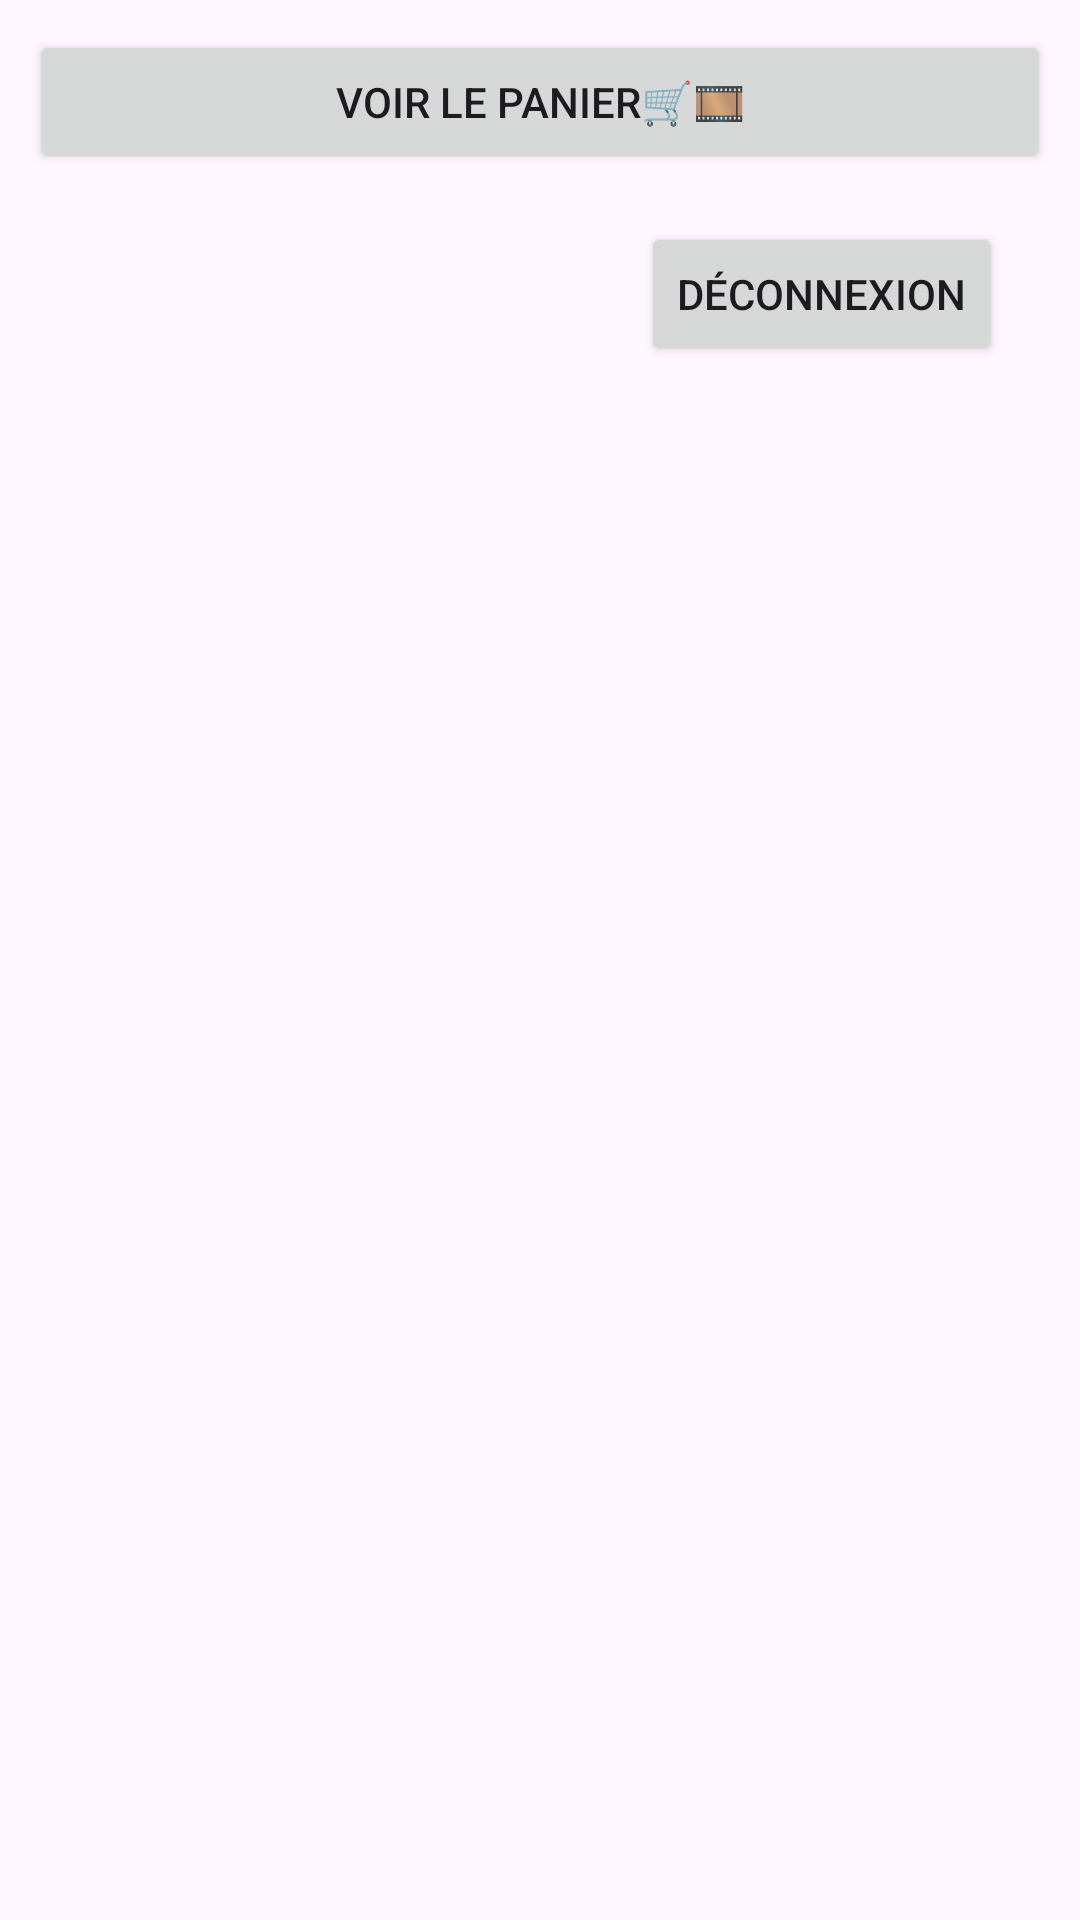

Reconstruct the res/layout file that produces this screen, plus the resources it refers to.
<!-- AndroidManifest.xml: application theme Theme.ApplicationRFTG -->
<!-- res/layout/activity_afficherlistedvds.xml -->
<?xml version="1.0" encoding="utf-8"?>
<LinearLayout xmlns:android="http://schemas.android.com/apk/res/android"
    android:layout_width="match_parent"
    android:layout_height="wrap_content"
    android:orientation="vertical"
    android:padding="10dp">

    
    <Button
        android:id="@+id/btnVoirPanier"
        android:layout_width="match_parent"
        android:layout_height="wrap_content"
        android:layout_gravity="center"
        android:text="Voir le Panier🛒🎞️" />

    <Button
        android:id="@+id/btnDeconnexion"
        android:layout_width="wrap_content"
        android:layout_height="wrap_content"
        android:layout_gravity="end"
        android:layout_margin="16dp"
        android:text="Déconnexion" />

    <ListView
        android:id="@+id/listView"
        android:layout_width="match_parent"
        android:layout_height="match_parent" />


</LinearLayout>
<!-- resources referenced by this layout -->
<resources>
  <style name="Theme.ApplicationRFTG" parent="Base.Theme.ApplicationRFTG" />
  <style name="Base.Theme.ApplicationRFTG" parent="Theme.Material3.DayNight.NoActionBar">
          
          
      </style>
</resources>
